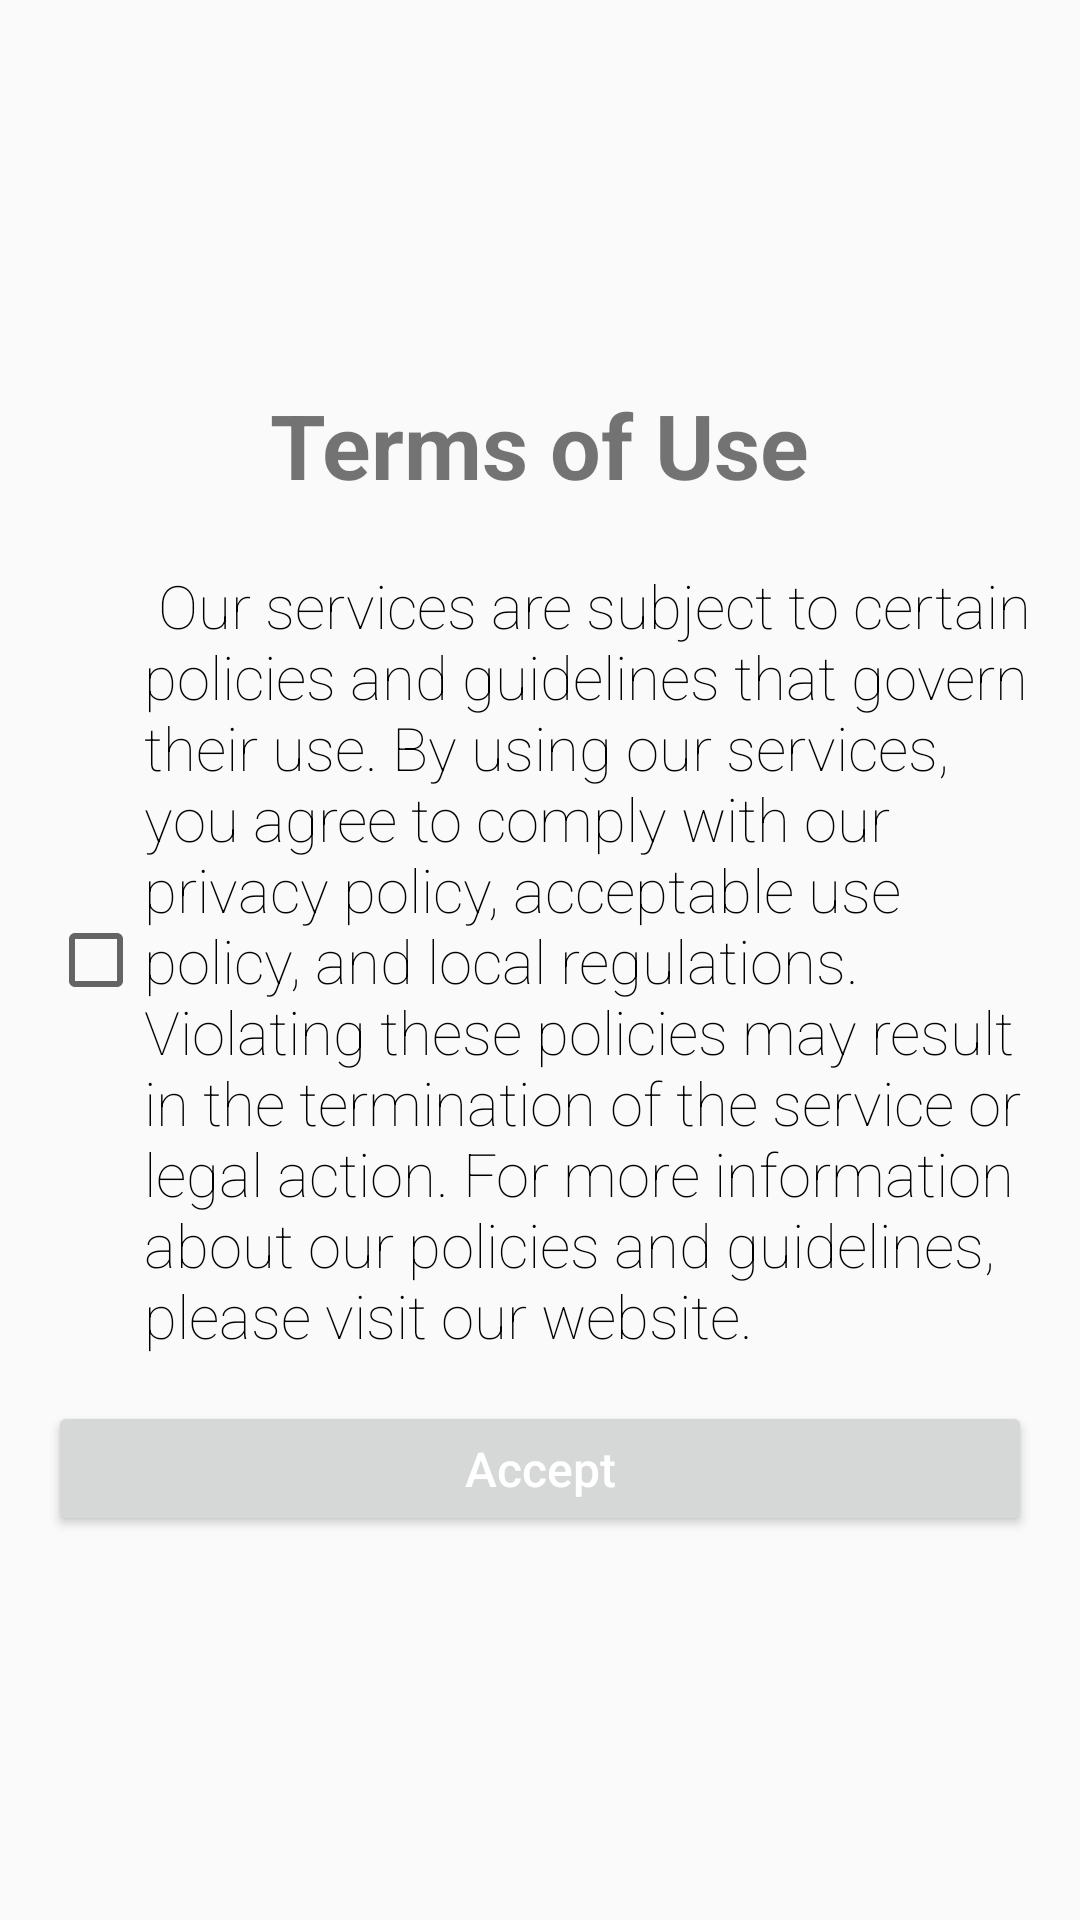

Layout XML and referenced resources for this Android screen:
<!-- AndroidManifest.xml: application theme Theme.Kuber_Main -->
<!-- res/layout/activity_terms_condition.xml -->
<?xml version="1.0" encoding="utf-8"?>
<LinearLayout xmlns:android="http://schemas.android.com/apk/res/android"
    xmlns:app="http://schemas.android.com/apk/res-auto"
    xmlns:tools="http://schemas.android.com/tools"
    android:layout_width="match_parent"
    android:layout_height="match_parent"
    android:gravity="center"
    android:orientation="vertical"
    android:padding="16dp"
    tools:context=".Activity.TermsConditionActivity">


        <TextView
            android:layout_width="wrap_content"
            android:layout_height="wrap_content"
            android:textSize="30dp"
            android:textStyle="bold"
            android:text="Terms of Use"/>

        <CheckBox
            android:id="@+id/terms_checkbox"
            android:layout_width="match_parent"
            android:layout_height="wrap_content"
            android:layout_marginTop="20dp"
            android:layout_gravity="center"
            android:textSize="20dp"
            android:textColor="@color/black"
            android:fontFamily="sans-serif-thin"
            android:text="@string/terms"
            />



        <Button
            android:id="@+id/accept_btn"
            android:textColor="@color/white"
            android:textSize="16dp"
            android:layout_alignParentBottom="true"
            android:textAllCaps="false"
            android:layout_marginTop="15dp"
            android:layout_width="match_parent"
            android:layout_height="45dp"
            android:text="Accept" />

</LinearLayout>
<!-- resources referenced by this layout -->
<resources>
  <color name="black">#FF000000</color>
  <color name="white">#FFFFFF</color>
  <string name="terms">" Our services are subject to certain policies and guidelines that govern their use. By using our services, you agree to comply with our privacy policy, acceptable use policy, and local regulations. Violating these policies may result in the termination of the service or legal action. For more information about our policies and guidelines, please visit our website. "</string>
  <style name="Theme.Kuber_Main" parent="Theme.AppCompat.Light.DarkActionBar">
  
          
          <item name="colorPrimary">@color/purple_500</item>
          <item name="colorPrimaryVariant">@color/purple_700</item>
          <item name="colorOnPrimary">@color/white</item>
  
          
          <item name="colorSecondary">@color/teal_200</item>
          <item name="colorSecondaryVariant">@color/teal_700</item>
          <item name="colorOnSecondary">@color/black</item>
          
          <item name="android:statusBarColor" tools:targetApi="l">?attr/colorPrimaryVariant</item>
          
          <item name="android:windowAnimationStyle">@style/MyCustomActivityAnimation</item>
          <item name="windowActionBar">false</item>
          <item name="windowNoTitle">true</item>
          <item name="android:autofilledHighlight" tools:targetApi="o">@color/transparent</item>
      </style>
  <color name="purple_500">#FF6200EE</color>
  <color name="purple_700">#FF3700B3</color>
  <color name="teal_200">#FF03DAC5</color>
  <color name="teal_700">#FF018786</color>
  <style name="MyCustomActivityAnimation" parent="@android:style/Animation.Activity">
          <item name="android:activityOpenEnterAnimation">
              @anim/slide_in_right</item>
          <item name="android:activityOpenExitAnimation">
              @anim/slide_out_left</item>
          <item name="android:activityCloseEnterAnimation">
              @anim/slide_in_left</item>
          <item name="android:activityCloseExitAnimation">
              @anim/slide_out_right</item>
      </style>
  <color name="transparent">#00ffffff</color>
</resources>
